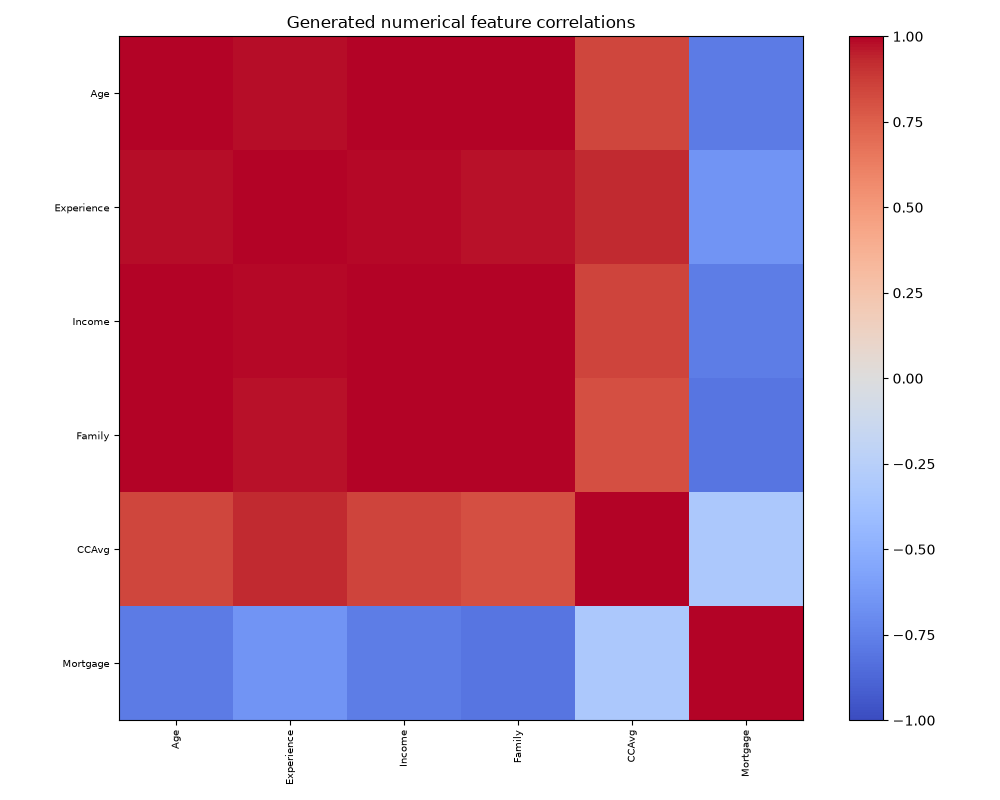

The data file committed next to this chart (first rows):
, Age, Experience, Income, Family, CCAvg, Mortgage
Age, 1.0, 0.9798, 0.9974, 0.9969, 0.8393, -0.7765
Experience, 0.9798, 1.0, 0.9856, 0.9706, 0.9233, -0.6517
Income, 0.9974, 0.9856, 1.0, 0.9969, 0.8467, -0.7697
Family, 0.9969, 0.9706, 0.9969, 1.0, 0.8085, -0.8118
CCAvg, 0.8393, 0.9233, 0.8467, 0.8085, 1.0, -0.3134
Mortgage, -0.7765, -0.6517, -0.7697, -0.8118, -0.3134, 1.0
